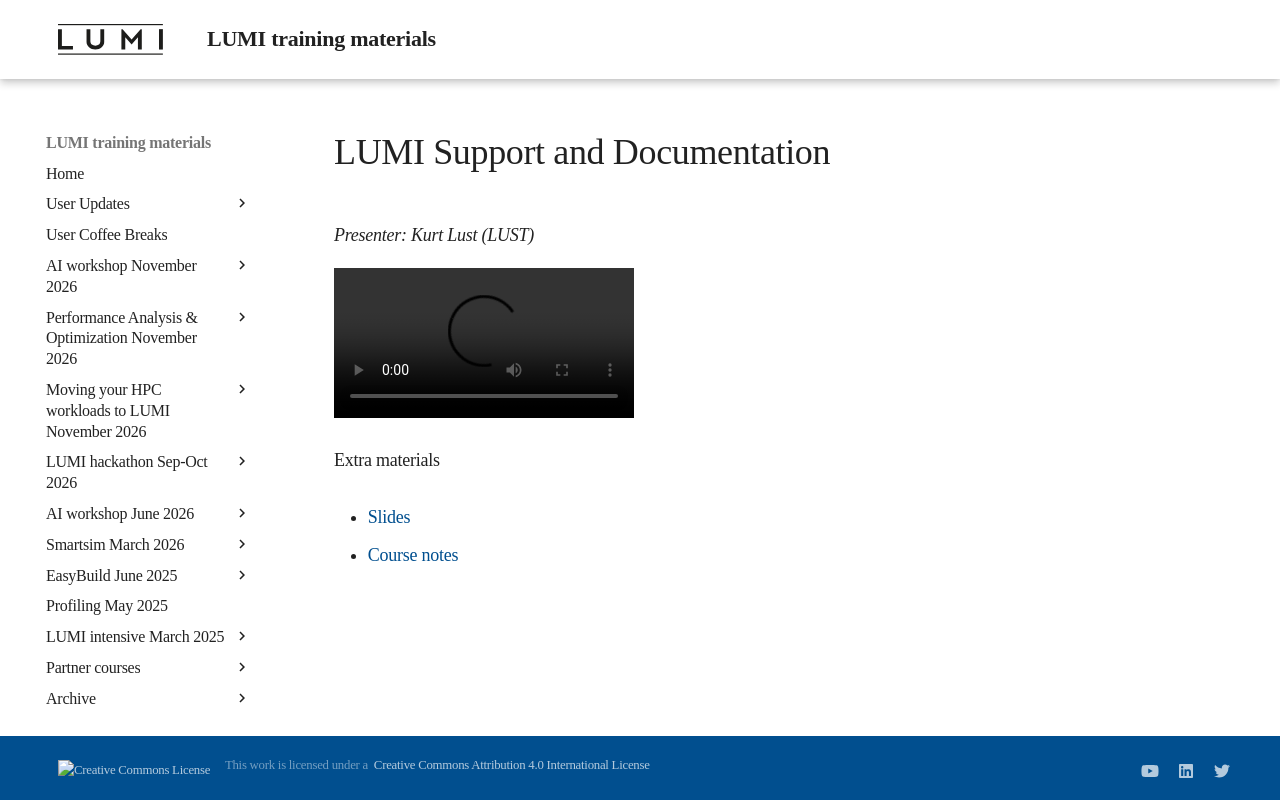

repository: Lumi-supercomputer/LUMI-training-materials · page: 2day-20240502/extra_10_Support/index.html · generator: mkdocs

# LUMI Support and Documentation

*Presenter: Kurt Lust (LUST)*

<video src="https://462000265.lumidata.eu/2day-20240502/recordings/10_LUMI_Support_Documentation.mp4" controls="controls">
</video>
<!--
A video recording will follow.
-->

<!--
Materials will be made available after the lecture
-->

Extra materials

-   [Slides](https://462000265.lumidata.eu/2day-20240502/files/LUMI-2day-20240502-10-support.pdf)

-   [Course notes](10_Support.md)
